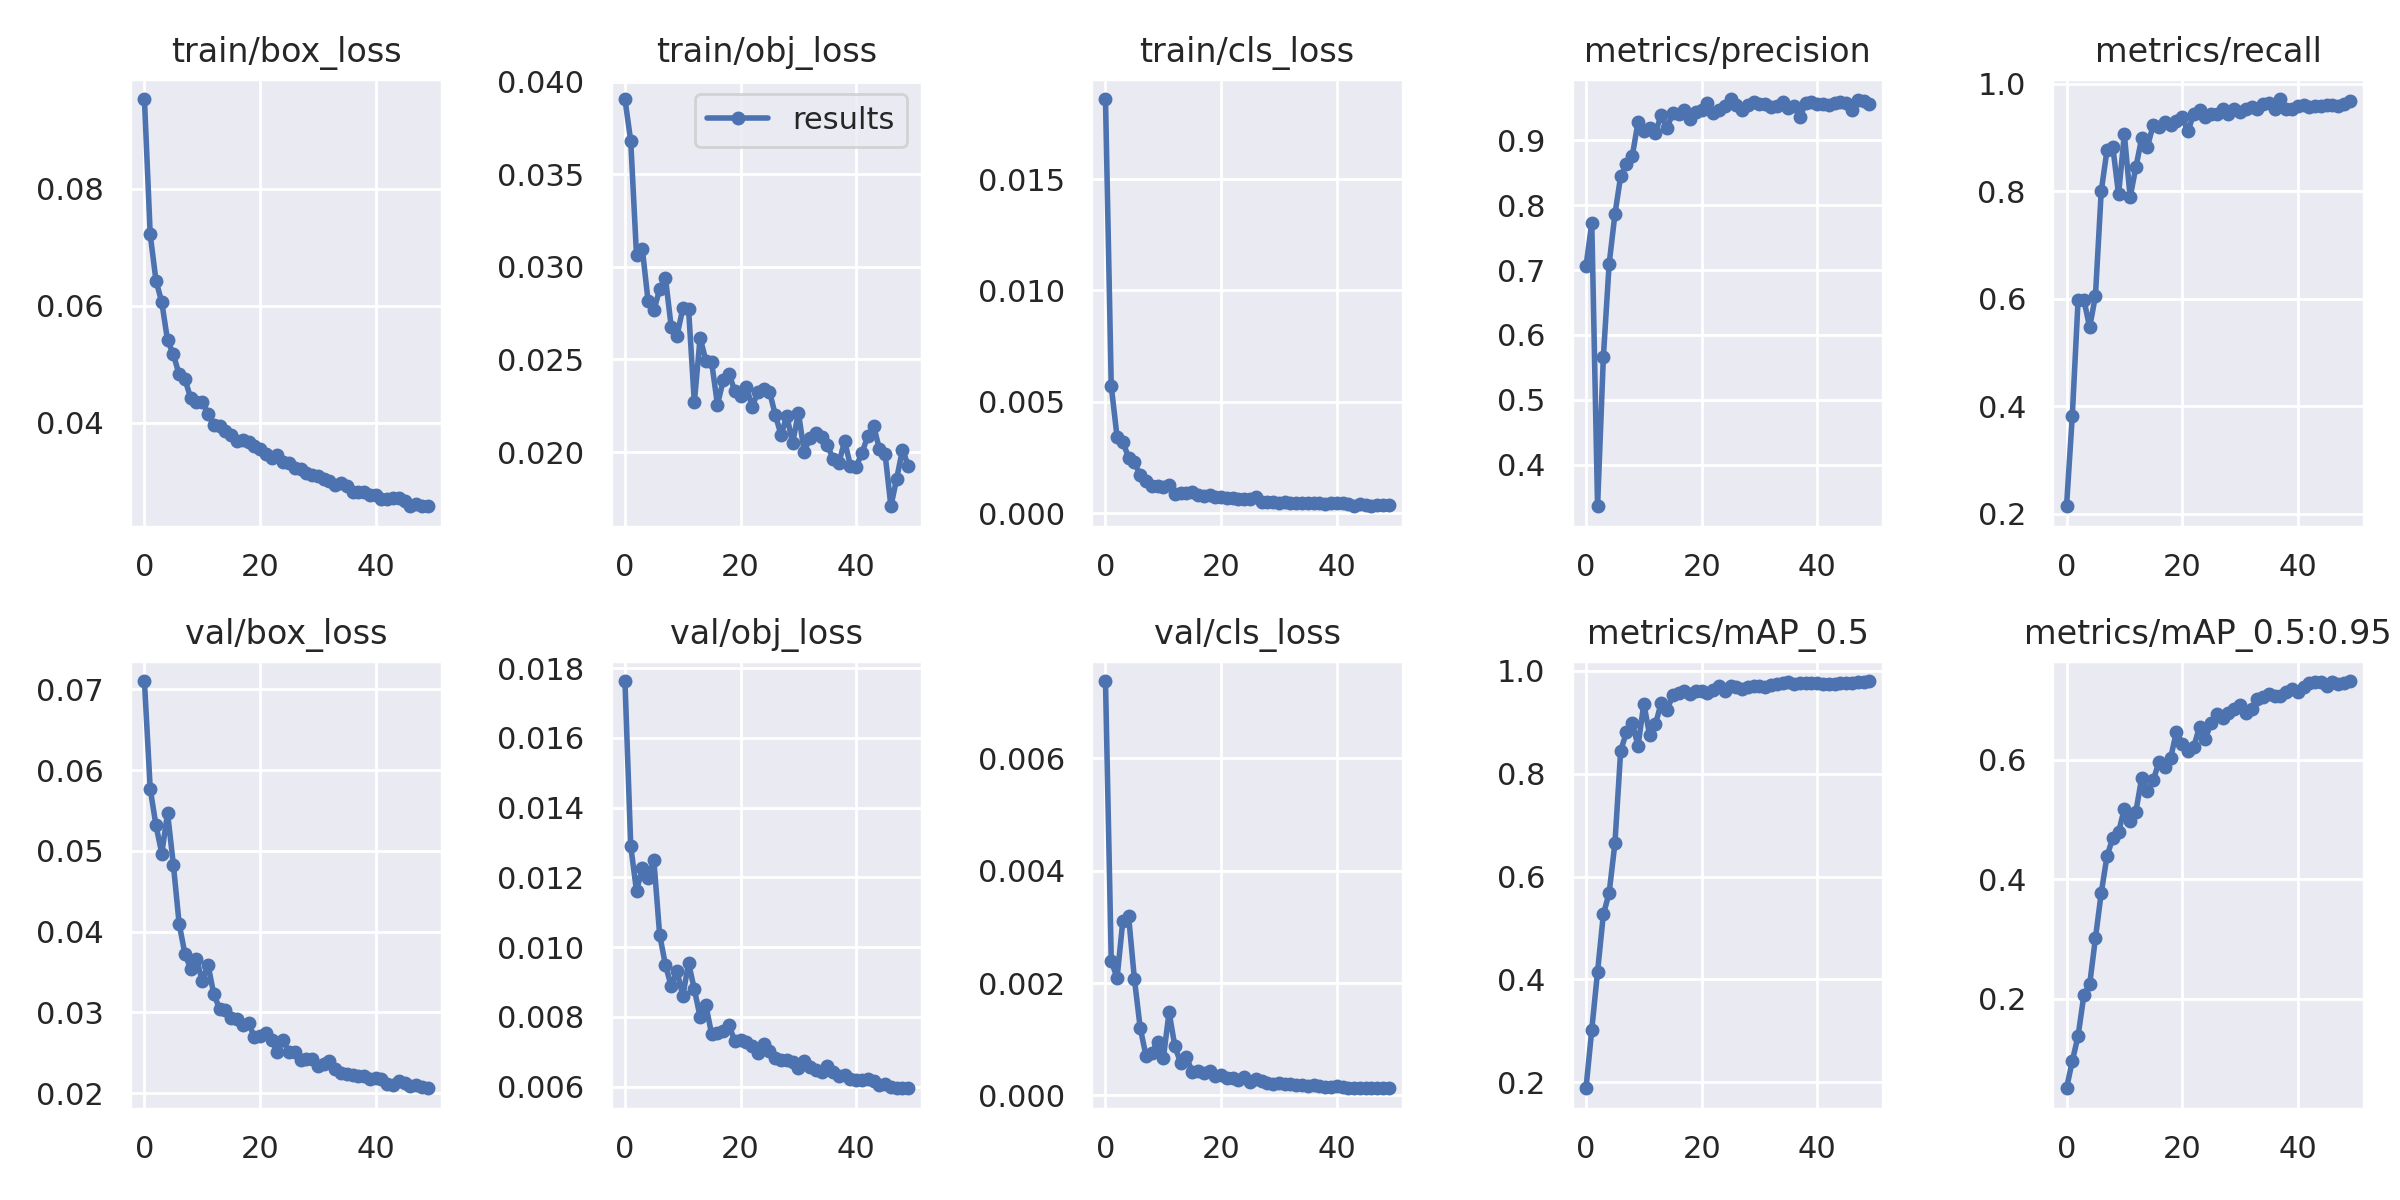

Data behind this chart, as committed beside it:
epoch, train/box_loss, train/obj_loss, train/cls_loss, metrics/precision, metrics/recall, metrics/mAP_0.5, metrics/mAP_0.5:0.95, val/box_loss, val/obj_loss, val/cls_loss, x/lr0, x/lr1, x/lr2
0, 0.09529, 0.03906, 0.01859, 0.7061, 0.2144, 0.1883, 0.04986, 0.07103, 0.01763, 0.007377, 0.00274, 0.00274, 0.07534
1, 0.07217, 0.03679, 0.005696, 0.7728, 0.383, 0.3023, 0.09533, 0.05767, 0.0129, 0.002398, 0.005485, 0.005485, 0.05058
2, 0.06426, 0.03062, 0.003427, 0.3357, 0.5973, 0.4153, 0.1376, 0.05315, 0.01161, 0.002088, 0.008211, 0.008211, 0.02581
3, 0.06059, 0.03098, 0.003195, 0.5655, 0.598, 0.5263, 0.2057, 0.04967, 0.01226, 0.003105, 0.00992, 0.00992, 0.00992
4, 0.05406, 0.02816, 0.002488, 0.7095, 0.5469, 0.5682, 0.2236, 0.0547, 0.01197, 0.003188, 0.00992, 0.00992, 0.00992
5, 0.05168, 0.02765, 0.002277, 0.786, 0.6055, 0.6645, 0.301, 0.04831, 0.01249, 0.002074, 0.009859, 0.009859, 0.009859
6, 0.04824, 0.02878, 0.001706, 0.8451, 0.7994, 0.8451, 0.3765, 0.04101, 0.01035, 0.001207, 0.00978, 0.00978, 0.00978
7, 0.04744, 0.02942, 0.001436, 0.8629, 0.8763, 0.8806, 0.4384, 0.03725, 0.009487, 0.0007082, 0.009684, 0.009684, 0.009684
8, 0.04421, 0.02676, 0.001215, 0.8757, 0.8825, 0.8986, 0.4686, 0.03542, 0.008876, 0.0007476, 0.009572, 0.009572, 0.009572
9, 0.04346, 0.02627, 0.001223, 0.9286, 0.7939, 0.8542, 0.4783, 0.03662, 0.009325, 0.0009583, 0.009443, 0.009443, 0.009443
10, 0.04357, 0.02775, 0.001186, 0.9149, 0.9057, 0.9363, 0.5179, 0.03388, 0.008587, 0.000656, 0.0093, 0.0093, 0.0093
11, 0.04151, 0.02775, 0.001271, 0.9193, 0.7888, 0.8756, 0.4965, 0.0359, 0.009545, 0.001482, 0.009141, 0.009141, 0.009141
12, 0.03959, 0.02268, 0.0008435, 0.9116, 0.8447, 0.8962, 0.513, 0.03224, 0.008788, 0.0008733, 0.008967, 0.008967, 0.008967
13, 0.03947, 0.02618, 0.0009182, 0.9395, 0.8986, 0.9372, 0.5692, 0.03047, 0.007997, 0.0005781, 0.00878, 0.00878, 0.00878
14, 0.03866, 0.02492, 0.0008818, 0.9186, 0.8829, 0.9233, 0.5467, 0.03025, 0.00833, 0.0006752, 0.00858, 0.00858, 0.00858
15, 0.03797, 0.02484, 0.0009348, 0.9427, 0.9232, 0.9523, 0.5653, 0.02932, 0.007494, 0.000422, 0.008368, 0.008368, 0.008368
16, 0.03684, 0.02255, 0.0008142, 0.941, 0.9187, 0.9571, 0.5964, 0.02913, 0.007539, 0.0004258, 0.008145, 0.008145, 0.008145
17, 0.03706, 0.02388, 0.0007744, 0.9471, 0.929, 0.9615, 0.5876, 0.02841, 0.007593, 0.0003926, 0.007911, 0.007911, 0.007911
18, 0.03665, 0.02423, 0.0008272, 0.9339, 0.9237, 0.9548, 0.6019, 0.0287, 0.007762, 0.0004345, 0.007668, 0.007668, 0.007668
19, 0.03601, 0.02329, 0.0007326, 0.9438, 0.9301, 0.9604, 0.6467, 0.02698, 0.007294, 0.0003424, 0.007416, 0.007416, 0.007416
20, 0.03546, 0.02304, 0.0007124, 0.9463, 0.9369, 0.9619, 0.6268, 0.02702, 0.007346, 0.0003549, 0.007157, 0.007157, 0.007157
21, 0.0347, 0.02352, 0.0006937, 0.9576, 0.9112, 0.9572, 0.6147, 0.02748, 0.007289, 0.0003125, 0.006891, 0.006891, 0.006891
22, 0.03398, 0.02245, 0.0006852, 0.9427, 0.9439, 0.9633, 0.6213, 0.02653, 0.00717, 0.0003066, 0.006619, 0.006619, 0.006619
23, 0.03446, 0.02324, 0.0006508, 0.9464, 0.9512, 0.9698, 0.6545, 0.02512, 0.00695, 0.0002756, 0.006343, 0.006343, 0.006343
24, 0.03323, 0.02341, 0.0006168, 0.9528, 0.9375, 0.9618, 0.6346, 0.02653, 0.007212, 0.0003189, 0.006064, 0.006064, 0.006064
25, 0.03305, 0.02327, 0.0006088, 0.9639, 0.9426, 0.9706, 0.6611, 0.02514, 0.007028, 0.0002418, 0.005783, 0.005783, 0.005783
26, 0.03232, 0.02201, 0.0007143, 0.9543, 0.9438, 0.9681, 0.6764, 0.02511, 0.006822, 0.0002995, 0.0055, 0.0055, 0.0055
27, 0.03213, 0.02093, 0.0005153, 0.9465, 0.9529, 0.965, 0.6695, 0.02417, 0.006774, 0.0002535, 0.005217, 0.005217, 0.005217
28, 0.03138, 0.02195, 0.0004743, 0.9541, 0.9427, 0.9694, 0.6773, 0.02427, 0.006749, 0.0002148, 0.004936, 0.004936, 0.004936
29, 0.03099, 0.02048, 0.0004992, 0.9587, 0.953, 0.9708, 0.6843, 0.02423, 0.00669, 0.0002067, 0.004657, 0.004657, 0.004657
30, 0.03088, 0.02213, 0.000448, 0.9566, 0.9472, 0.9704, 0.6918, 0.02338, 0.006519, 0.000223, 0.004381, 0.004381, 0.004381
31, 0.03044, 0.02, 0.0004839, 0.9556, 0.9518, 0.9681, 0.6778, 0.02363, 0.006723, 0.0001972, 0.004109, 0.004109, 0.004109
32, 0.03009, 0.02077, 0.0004463, 0.9522, 0.9568, 0.9723, 0.6854, 0.02397, 0.006555, 0.0001955, 0.003843, 0.003843, 0.003843
33, 0.02929, 0.02105, 0.0004569, 0.9531, 0.953, 0.9738, 0.7006, 0.02294, 0.006477, 0.0001842, 0.003584, 0.003584, 0.003584
34, 0.02963, 0.0208, 0.0004532, 0.9586, 0.9622, 0.9757, 0.7044, 0.02251, 0.006417, 0.0001831, 0.003332, 0.003332, 0.003332
35, 0.02926, 0.02039, 0.0004509, 0.9499, 0.9645, 0.9777, 0.7094, 0.02239, 0.006587, 0.000174, 0.003089, 0.003089, 0.003089
36, 0.0281, 0.01961, 0.000446, 0.9538, 0.9518, 0.9739, 0.7067, 0.02228, 0.006428, 0.0001756, 0.002855, 0.002855, 0.002855
37, 0.02809, 0.01942, 0.0004615, 0.9359, 0.9712, 0.976, 0.7063, 0.02216, 0.006293, 0.000169, 0.002632, 0.002632, 0.002632
38, 0.02822, 0.02059, 0.0003904, 0.9579, 0.9519, 0.9766, 0.7138, 0.02209, 0.006322, 0.000148, 0.00242, 0.00242, 0.00242
39, 0.0276, 0.01926, 0.0004374, 0.9597, 0.953, 0.9763, 0.7178, 0.02178, 0.006209, 0.0001542, 0.00222, 0.00222, 0.00222
40, 0.02766, 0.01922, 0.0004642, 0.9564, 0.9576, 0.9765, 0.7137, 0.02194, 0.006195, 0.0001596, 0.002033, 0.002033, 0.002033
41, 0.02698, 0.01996, 0.0004437, 0.9565, 0.9593, 0.9748, 0.7213, 0.02178, 0.006197, 0.0001495, 0.001859, 0.001859, 0.001859
42, 0.02704, 0.02086, 0.0004007, 0.9549, 0.957, 0.9739, 0.7274, 0.02111, 0.00621, 0.0001377, 0.0017, 0.0017, 0.0017
43, 0.02717, 0.02143, 0.0003349, 0.9584, 0.9576, 0.9747, 0.73, 0.021, 0.006167, 0.0001364, 0.001557, 0.001557, 0.001557
44, 0.02715, 0.02017, 0.0003829, 0.9597, 0.9576, 0.9763, 0.7298, 0.0215, 0.006046, 0.000138, 0.001428, 0.001428, 0.001428
45, 0.02664, 0.01987, 0.0003808, 0.958, 0.9605, 0.9768, 0.723, 0.02126, 0.00608, 0.0001281, 0.001316, 0.001316, 0.001316
46, 0.02572, 0.01707, 0.0003036, 0.9474, 0.9605, 0.9764, 0.7306, 0.02089, 0.005981, 0.0001274, 0.00122, 0.00122, 0.00122
47, 0.02616, 0.01857, 0.0003803, 0.9618, 0.9576, 0.9792, 0.7267, 0.021, 0.005957, 0.0001289, 0.001141, 0.001141, 0.001141
48, 0.02581, 0.02013, 0.0003719, 0.9606, 0.9627, 0.9787, 0.7276, 0.02078, 0.005952, 0.0001261, 0.00108, 0.00108, 0.00108
49, 0.02585, 0.01927, 0.0003787, 0.956, 0.9667, 0.9804, 0.7314, 0.02061, 0.00595, 0.0001261, 0.001035, 0.001035, 0.001035
